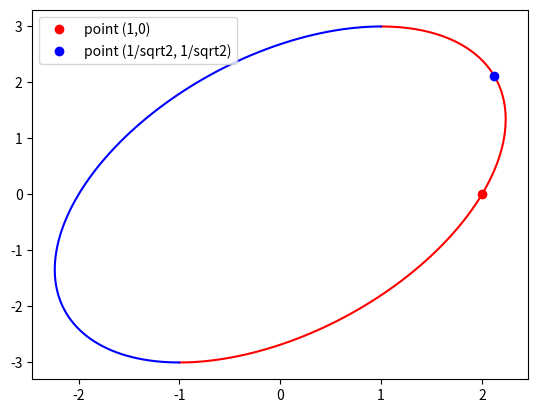

Recreate this plot in Python.
# ////////////////////////////////////////////////////////////////////////////
# //|
# //| Author : Steven Rivadeneira
# //|
# //| File Name : p6.py
# //|
# //| Description : Graphs linear transformation.
# //|
# //| Notes :
# //|
# //|
# //|
# //|
# ////////////////////////////////////////////////////////////////////////////

from math import cos
from math import sin
from math import pi
from math import sqrt
import matplotlib.pyplot as plt

def linear_transform(x, y):
        result =  [2*x + y, 3*y]
        return result

def main():
        LTx_plus = []
        LTy_plus= []

        LTx_minus = []
        LTy_minus = []
        for theta in range(0, 101, 1):
                #change step size
                theta = -pi/2 + pi*(theta/100)
                #calc
                LT = linear_transform(cos(theta),sin(theta))
                LTx_plus.append(LT[0])
                LTy_plus.append(LT[1])

        for theta in range(0, 101, 1):
                # change step size.
                theta = pi/2 + pi*(theta/100)
                #calc
                LT = linear_transform(cos(theta),sin(theta))
                LTx_minus.append(LT[0])
                LTy_minus.append(LT[1])

        #calc values.
        point1 = linear_transform(1,0)
        point2 = linear_transform(1/sqrt(2), 1/sqrt(2))
        #plot
        plt.figure(1)
        plt.plot(LTx_plus, LTy_plus, 'r')
        plt.plot(LTx_minus, LTy_minus, 'b')
        plt.plot(point1[0], point1[1] , 'ro', label = "point (1,0)")
        plt.plot(point2[0], point2[1] , 'bo', label = "point (1/sqrt2, 1/sqrt2)")
        plt.legend(loc="upper left")
        plt.show()


if __name__ == "__main__":
        main()